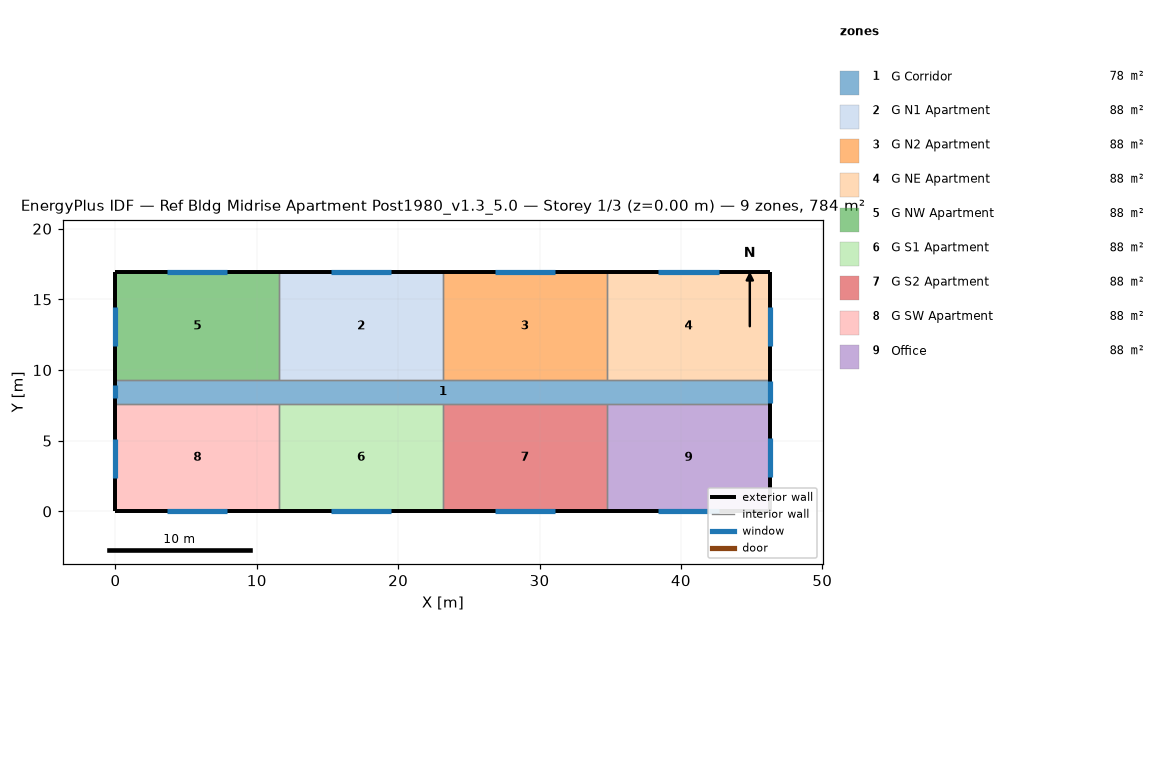
=== STOREY PLAN SPEC (per zone: floor XY polygon, exterior-wall plan segments, windows/doors) ===
zone 1: G Corridor  (77.7 m²)
  floor: (0.00, 9.30) (46.33, 9.30) (46.33, 7.62) (0.00, 7.62)
  exterior wall: (0.00, 9.30) – (0.00, 7.62)  [1.7 m]
    window: (0.00, 8.91) – (0.00, 8.00)  [1.1 m²]
  exterior wall: (46.33, 7.62) – (46.33, 9.30)  [1.7 m]
    window: (46.33, 7.67) – (46.33, 9.25)  [3.3 m²]
  interior walls: 8
zone 2: G N1 Apartment  (88.2 m²)
  floor: (11.58, 16.92) (23.16, 16.92) (23.16, 9.30) (11.58, 9.30)
  exterior wall: (23.16, 16.92) – (11.58, 16.92)  [11.6 m]
    window: (19.51, 16.92) – (15.24, 16.92)  [5.2 m²]
  interior walls: 3
zone 3: G N2 Apartment  (88.2 m²)
  floor: (23.16, 16.92) (34.75, 16.92) (34.75, 9.30) (23.16, 9.30)
  exterior wall: (34.75, 16.92) – (23.16, 16.92)  [11.6 m]
    window: (31.09, 16.92) – (26.82, 16.92)  [5.2 m²]
  interior walls: 3
zone 4: G NE Apartment  (88.2 m²)
  floor: (34.75, 16.92) (46.33, 16.92) (46.33, 9.30) (34.75, 9.30)
  exterior wall: (46.33, 16.92) – (34.75, 16.92)  [11.6 m]
    window: (42.67, 16.92) – (38.40, 16.92)  [5.2 m²]
  exterior wall: (46.33, 9.30) – (46.33, 16.92)  [7.6 m]
    window: (46.33, 11.73) – (46.33, 14.48)  [3.3 m²]
  interior walls: 2
zone 5: G NW Apartment  (88.2 m²)
  floor: (0.00, 16.92) (11.58, 16.92) (11.58, 9.30) (0.00, 9.30)
  exterior wall: (11.58, 16.92) – (0.00, 16.92)  [11.6 m]
    window: (7.92, 16.92) – (3.66, 16.92)  [5.2 m²]
  exterior wall: (0.00, 16.92) – (0.00, 9.30)  [7.6 m]
    window: (0.00, 14.48) – (0.00, 11.73)  [3.3 m²]
  interior walls: 2
zone 6: G S1 Apartment  (88.2 m²)
  floor: (11.58, 7.62) (23.16, 7.62) (23.16, 0.00) (11.58, 0.00)
  exterior wall: (11.58, 0.00) – (23.16, 0.00)  [11.6 m]
    window: (15.24, 0.00) – (19.51, 0.00)  [5.2 m²]
  interior walls: 3
zone 7: G S2 Apartment  (88.2 m²)
  floor: (23.16, 7.62) (34.75, 7.62) (34.75, 0.00) (23.16, 0.00)
  exterior wall: (23.16, 0.00) – (34.75, 0.00)  [11.6 m]
    window: (26.82, 0.00) – (31.09, 0.00)  [5.2 m²]
  interior walls: 3
zone 8: G SW Apartment  (88.2 m²)
  floor: (0.00, 7.62) (11.58, 7.62) (11.58, 0.00) (0.00, 0.00)
  exterior wall: (0.00, 0.00) – (11.58, 0.00)  [11.6 m]
    window: (3.66, 0.00) – (7.92, 0.00)  [5.2 m²]
  exterior wall: (0.00, 7.62) – (0.00, 0.00)  [7.6 m]
    window: (0.00, 5.14) – (0.00, 2.40)  [3.3 m²]
  interior walls: 2
zone 9: Office  (88.2 m²)
  floor: (34.75, 7.62) (46.33, 7.62) (46.33, 0.00) (34.75, 0.00)
  exterior wall: (34.75, 0.00) – (46.33, 0.00)  [11.6 m]
    window: (38.40, 0.00) – (42.67, 0.00)  [5.2 m²]
  exterior wall: (46.33, 0.00) – (46.33, 7.62)  [7.6 m]
    window: (46.33, 2.44) – (46.33, 5.18)  [3.3 m²]
  interior walls: 2

=== DERIVED (storey summary) ===
Building: Ref Bldg Midrise Apartment Post1980_v1.3_5.0
Storey: 1 of 3  (floor level z = 0.00 m)
Storey gross floor area: 783.6 m²
Zones on this storey: 9
  - G Corridor: floor 77.7 m²; exterior wall 3.4 m (10.2 m²); 2 window(s) 4.4 m²; WWR 43.4%
  - G N1 Apartment: floor 88.2 m²; exterior wall 11.6 m (35.3 m²); 1 window(s) 5.2 m²; WWR 14.7%
  - G N2 Apartment: floor 88.2 m²; exterior wall 11.6 m (35.3 m²); 1 window(s) 5.2 m²; WWR 14.7%
  - G NE Apartment: floor 88.2 m²; exterior wall 19.2 m (58.5 m²); 2 window(s) 8.5 m²; WWR 14.6%
  - G NW Apartment: floor 88.2 m²; exterior wall 19.2 m (58.5 m²); 2 window(s) 8.5 m²; WWR 14.6%
  - G S1 Apartment: floor 88.2 m²; exterior wall 11.6 m (35.3 m²); 1 window(s) 5.2 m²; WWR 14.7%
  - G S2 Apartment: floor 88.2 m²; exterior wall 11.6 m (35.3 m²); 1 window(s) 5.2 m²; WWR 14.7%
  - G SW Apartment: floor 88.2 m²; exterior wall 19.2 m (58.5 m²); 2 window(s) 8.5 m²; WWR 14.6%
  - Office: floor 88.2 m²; exterior wall 19.2 m (58.5 m²); 2 window(s) 8.5 m²; WWR 14.6%
Zone adjacency (shared interzone walls):
  - G Corridor ↔ G N1 Apartment
  - G Corridor ↔ G N2 Apartment
  - G Corridor ↔ G NE Apartment
  - G Corridor ↔ G NW Apartment
  - G Corridor ↔ G S1 Apartment
  - G Corridor ↔ G S2 Apartment
  - G Corridor ↔ G SW Apartment
  - G Corridor ↔ Office
  - G N1 Apartment ↔ G N2 Apartment
  - G N1 Apartment ↔ G NW Apartment
  - G N2 Apartment ↔ G NE Apartment
  - G S1 Apartment ↔ G S2 Apartment
  - G S1 Apartment ↔ G SW Apartment
  - G S2 Apartment ↔ Office